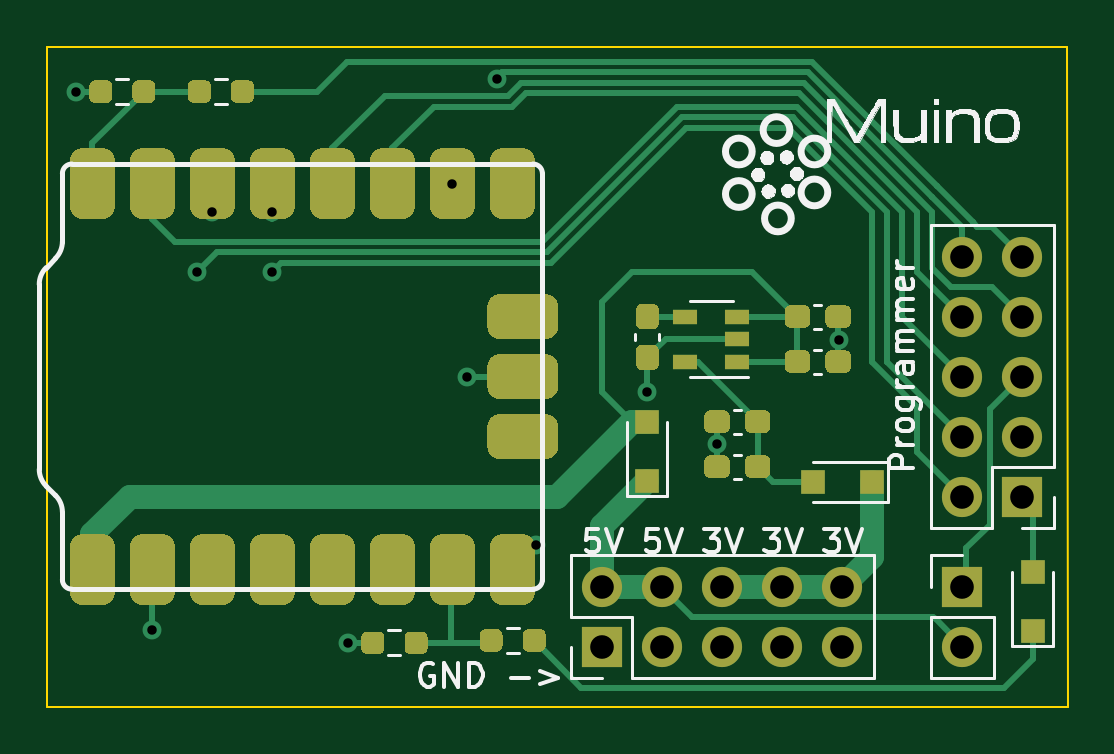
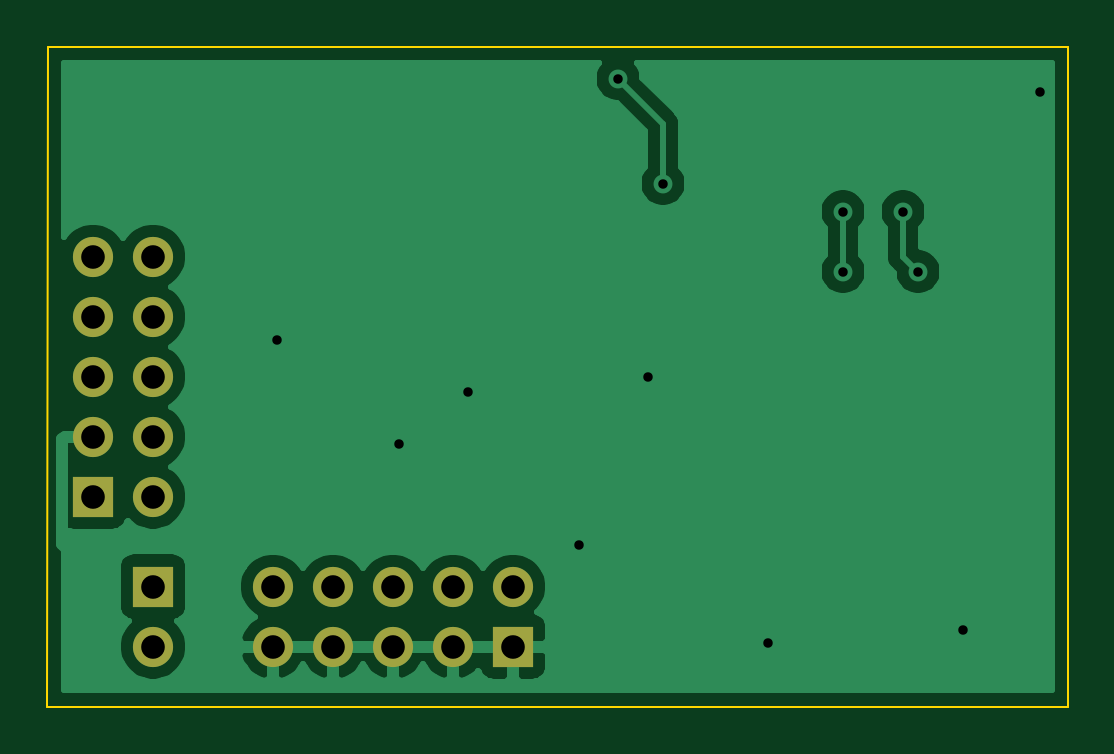
Circuit board: 11 layer files. Board 43.2 x 27.9 mm.
- bottom_copper: Muino_debugger-B_Cu.gbr (30633 bytes)
- bottom_mask: Muino_debugger-B_Mask.gbr (1159 bytes)
- paste: Muino_debugger-B_Paste.gbr (467 bytes)
- bottom_silk: Muino_debugger-B_SilkS.gbr (468 bytes)
- outline: Muino_debugger-Edge_Cuts.gbr (693 bytes)
- top_copper: Muino_debugger-F_Cu.gbr (25467 bytes)
- top_mask: Muino_debugger-F_Mask.gbr (14127 bytes)
- paste: Muino_debugger-F_Paste.gbr (13435 bytes)
- top_silk: Muino_debugger-F_SilkS.gbr (40178 bytes)
- drill: Muino_debugger-NPTH.drl (275 bytes)
- drill: Muino_debugger-PTH.drl (840 bytes)

=== bottom_copper: Muino_debugger-B_Cu.gbr (30633 bytes, source omitted) ===
=== bottom_mask: Muino_debugger-B_Mask.gbr ===
%TF.GenerationSoftware,KiCad,Pcbnew,(5.1.10)-1*%
%TF.CreationDate,2021-11-13T20:11:31+01:00*%
%TF.ProjectId,Muino_debugger,4d75696e-6f5f-4646-9562-75676765722e,rev?*%
%TF.SameCoordinates,Original*%
%TF.FileFunction,Soldermask,Bot*%
%TF.FilePolarity,Negative*%
%FSLAX46Y46*%
G04 Gerber Fmt 4.6, Leading zero omitted, Abs format (unit mm)*
G04 Created by KiCad (PCBNEW (5.1.10)-1) date 2021-11-13 20:11:31*
%MOMM*%
%LPD*%
G01*
G04 APERTURE LIST*
%ADD10O,1.700000X1.700000*%
%ADD11R,1.700000X1.700000*%
G04 APERTURE END LIST*
D10*
%TO.C,J3*%
X125730000Y-86360000D03*
D11*
X125730000Y-83820000D03*
%TD*%
D10*
%TO.C,J2*%
X120650000Y-83820000D03*
X120650000Y-86360000D03*
X118110000Y-83820000D03*
X118110000Y-86360000D03*
X115570000Y-83820000D03*
X115570000Y-86360000D03*
X113030000Y-83820000D03*
X113030000Y-86360000D03*
X110490000Y-83820000D03*
D11*
X110490000Y-86360000D03*
%TD*%
D10*
%TO.C,J1*%
X125730000Y-69850000D03*
X128270000Y-69850000D03*
X125730000Y-72390000D03*
X128270000Y-72390000D03*
X125730000Y-74930000D03*
X128270000Y-74930000D03*
X125730000Y-77470000D03*
X128270000Y-77470000D03*
X125730000Y-80010000D03*
D11*
X128270000Y-80010000D03*
%TD*%
M02*

=== paste: Muino_debugger-B_Paste.gbr ===
%TF.GenerationSoftware,KiCad,Pcbnew,(5.1.10)-1*%
%TF.CreationDate,2021-11-13T20:11:30+01:00*%
%TF.ProjectId,Muino_debugger,4d75696e-6f5f-4646-9562-75676765722e,rev?*%
%TF.SameCoordinates,Original*%
%TF.FileFunction,Paste,Bot*%
%TF.FilePolarity,Positive*%
%FSLAX46Y46*%
G04 Gerber Fmt 4.6, Leading zero omitted, Abs format (unit mm)*
G04 Created by KiCad (PCBNEW (5.1.10)-1) date 2021-11-13 20:11:30*
%MOMM*%
%LPD*%
G01*
G04 APERTURE LIST*
G04 APERTURE END LIST*
M02*

=== bottom_silk: Muino_debugger-B_SilkS.gbr ===
%TF.GenerationSoftware,KiCad,Pcbnew,(5.1.10)-1*%
%TF.CreationDate,2021-11-13T20:11:31+01:00*%
%TF.ProjectId,Muino_debugger,4d75696e-6f5f-4646-9562-75676765722e,rev?*%
%TF.SameCoordinates,Original*%
%TF.FileFunction,Legend,Bot*%
%TF.FilePolarity,Positive*%
%FSLAX46Y46*%
G04 Gerber Fmt 4.6, Leading zero omitted, Abs format (unit mm)*
G04 Created by KiCad (PCBNEW (5.1.10)-1) date 2021-11-13 20:11:31*
%MOMM*%
%LPD*%
G01*
G04 APERTURE LIST*
G04 APERTURE END LIST*
M02*

=== outline: Muino_debugger-Edge_Cuts.gbr ===
%TF.GenerationSoftware,KiCad,Pcbnew,(5.1.10)-1*%
%TF.CreationDate,2021-11-13T20:11:31+01:00*%
%TF.ProjectId,Muino_debugger,4d75696e-6f5f-4646-9562-75676765722e,rev?*%
%TF.SameCoordinates,Original*%
%TF.FileFunction,Profile,NP*%
%FSLAX46Y46*%
G04 Gerber Fmt 4.6, Leading zero omitted, Abs format (unit mm)*
G04 Created by KiCad (PCBNEW (5.1.10)-1) date 2021-11-13 20:11:31*
%MOMM*%
%LPD*%
G01*
G04 APERTURE LIST*
%TA.AperFunction,Profile*%
%ADD10C,0.100000*%
%TD*%
G04 APERTURE END LIST*
D10*
X130200000Y-88900000D02*
X86995000Y-88900000D01*
X86995000Y-88900000D02*
X86995000Y-60960000D01*
X86995000Y-60960000D02*
X130175000Y-60960000D01*
X130175000Y-60960000D02*
X130200000Y-88900000D01*
M02*

=== top_copper: Muino_debugger-F_Cu.gbr (25467 bytes, source omitted) ===
=== top_mask: Muino_debugger-F_Mask.gbr (14127 bytes, source omitted) ===
=== paste: Muino_debugger-F_Paste.gbr (13435 bytes, source omitted) ===
=== top_silk: Muino_debugger-F_SilkS.gbr (40178 bytes, source omitted) ===
=== drill: Muino_debugger-NPTH.drl ===
M48
; DRILL file {KiCad (5.1.10)-1} date 11/13/21 20:11:32
; FORMAT={-:-/ absolute / metric / decimal}
; #@! TF.CreationDate,2021-11-13T20:11:32+01:00
; #@! TF.GenerationSoftware,Kicad,Pcbnew,(5.1.10)-1
; #@! TF.FileFunction,NonPlated,1,2,NPTH
FMAT,2
METRIC
%
G90
G05
T0
M30

=== drill: Muino_debugger-PTH.drl ===
M48
; DRILL file {KiCad (5.1.10)-1} date 11/13/21 20:11:32
; FORMAT={-:-/ absolute / metric / decimal}
; #@! TF.CreationDate,2021-11-13T20:11:32+01:00
; #@! TF.GenerationSoftware,Kicad,Pcbnew,(5.1.10)-1
; #@! TF.FileFunction,Plated,1,2,PTH
FMAT,2
METRIC
T1C0.400
T2C1.000
%
G90
G05
T1
X88.199Y-62.865
X91.44Y-85.664
X93.345Y-70.485
X93.98Y-67.945
X96.52Y-67.945
X96.52Y-70.485
X99.7Y-86.2
X104.14Y-66.76
X104.765Y-74.93
X106.045Y-62.32
X107.7Y-82.08
X112.395Y-75.565
X115.331Y-77.79
X120.487Y-73.376
T2
X110.49Y-83.82
X110.49Y-86.36
X113.03Y-83.82
X113.03Y-86.36
X115.57Y-83.82
X115.57Y-86.36
X118.11Y-83.82
X118.11Y-86.36
X120.65Y-83.82
X120.65Y-86.36
X125.73Y-69.85
X125.73Y-72.39
X125.73Y-74.93
X125.73Y-77.47
X125.73Y-80.01
X125.73Y-83.82
X125.73Y-86.36
X128.27Y-69.85
X128.27Y-72.39
X128.27Y-74.93
X128.27Y-77.47
X128.27Y-80.01
T0
M30

